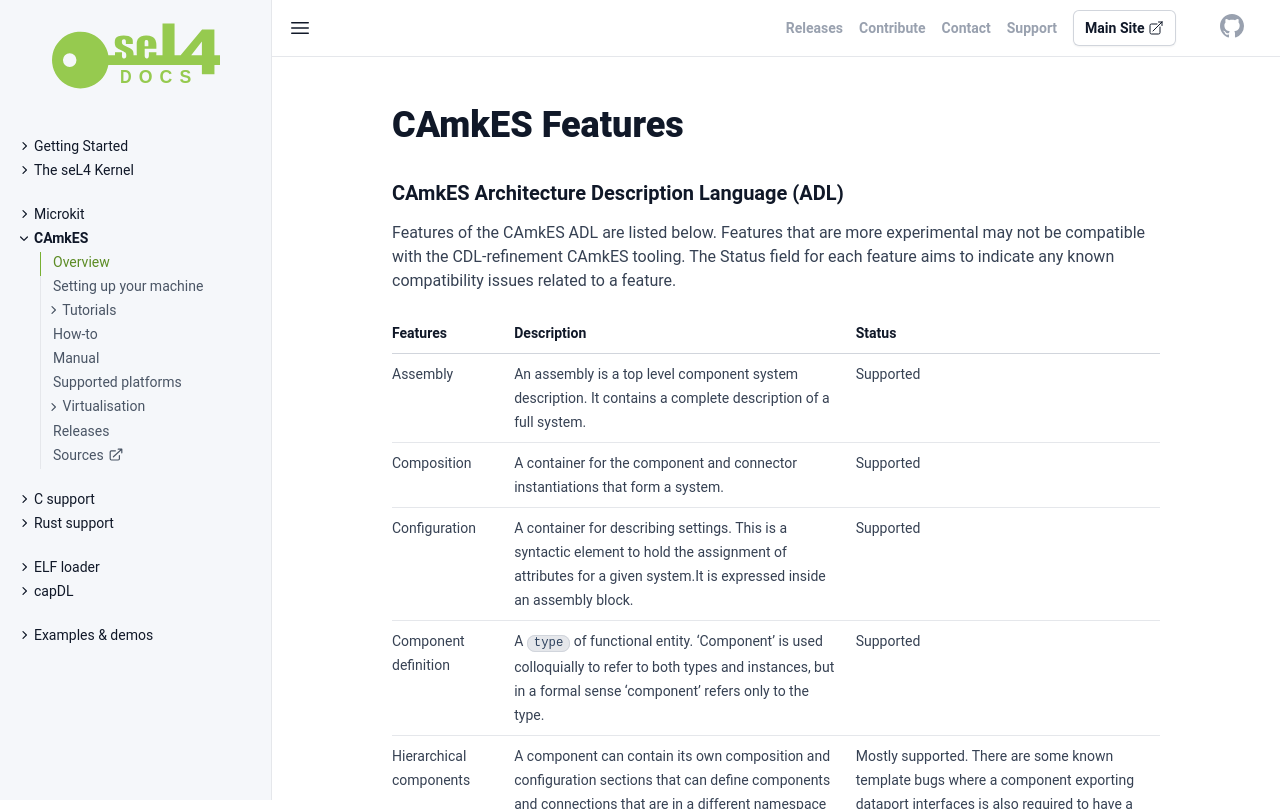

repository: seL4/docs · page: projects/camkes/features.html · generator: jekyll

---
parent: /projects/camkes/
project: camkes
SPDX-License-Identifier: CC-BY-SA-4.0
SPDX-FileCopyrightText: 2025 Proofcraft Pty Ltd
---

# CAmkES Features

### CAmkES Architecture Description Language (ADL)

Features of the CAmkES ADL are listed below.  Features that are more experimental
may not be compatible with the CDL-refinement CAmkES tooling. The Status field for
each feature aims to indicate any known compatibility issues related to a feature.

{% include component_list.md project='camkes' list='features' type='adl-feature' code=false %}

See also the list of [CAmkES components](components.html).
